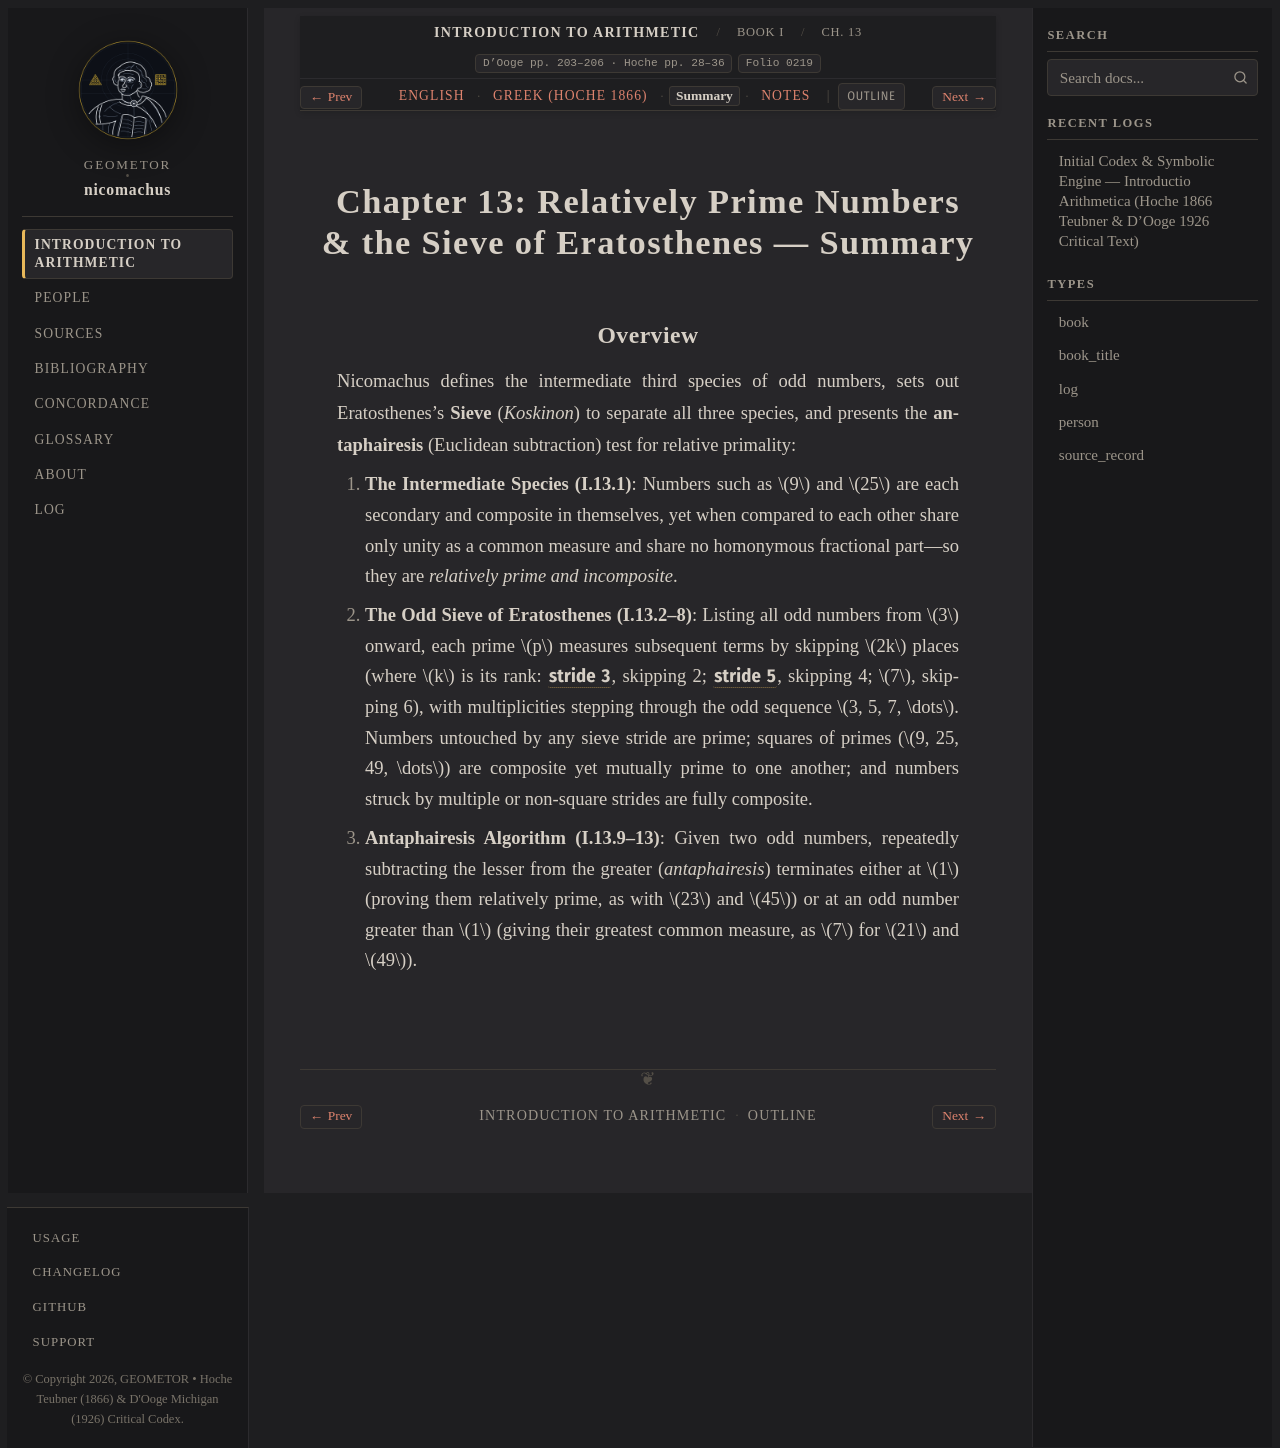

repository: geometor/nicomachus · page: introductio_arithmetica/book_01/ch_13/summary.html · generator: sphinx

:order: 13
:layout: book
:breadcrumb_title: Ch. 13: Relatively Prime Numbers & Eratosthenes's Sieve (Summary)
:title: Chapter 13: Relatively Prime Numbers & the Sieve of Eratosthenes — Summary
:canonical_id: Book I, Ch. 13
:original_id: D'Ooge pp. 203–206 · Hoche pp. 28–36
:folio: introductio_arithmetica:0219
:hero: /_static/figures/sieve-perfect-numbers.svg
:tracks: English: index | Greek: el | Summary: summary | Notes: notes

.. _nicomachus-summary-1-13:

==========================================================================
Chapter 13: Relatively Prime Numbers & the Sieve of Eratosthenes — Summary
==========================================================================

.. folio:: introductio_arithmetica:0219
   :page: p. 203

Overview
--------

Nicomachus defines the intermediate third species of odd numbers, sets out Eratosthenes's **Sieve** (*Koskinon*) to separate all three species, and presents the **antaphairesis** (Euclidean subtraction) test for relative primality:

1. **The Intermediate Species (I.13.1)**: Numbers such as :math:`9` and :math:`25` are each secondary and composite in themselves, yet when compared to each other share only unity as a common measure and share no homonymous fractional part—so they are *relatively prime and incomposite*.
2. **The Odd Sieve of Eratosthenes (I.13.2–8)**: Listing all odd numbers from :math:`3` onward, each prime :math:`p` measures subsequent terms by skipping :math:`2k` places (where :math:`k` is its rank: :g:`stride 3 <sieve-perfect-numbers:SIEVE3>`, skipping 2; :g:`stride 5 <sieve-perfect-numbers:SIEVE5>`, skipping 4; :math:`7`, skipping 6), with multiplicities stepping through the odd sequence :math:`3, 5, 7, \dots`. Numbers untouched by any sieve stride are prime; squares of primes (:math:`9, 25, 49, \dots`) are composite yet mutually prime to one another; and numbers struck by multiple or non-square strides are fully composite.
3. **Antaphairesis Algorithm (I.13.9–13)**: Given two odd numbers, repeatedly subtracting the lesser from the greater (*antaphairesis*) terminates either at :math:`1` (proving them relatively prime, as with :math:`23` and :math:`45`) or at an odd number greater than :math:`1` (giving their greatest common measure, as :math:`7` for :math:`21` and :math:`49`).
